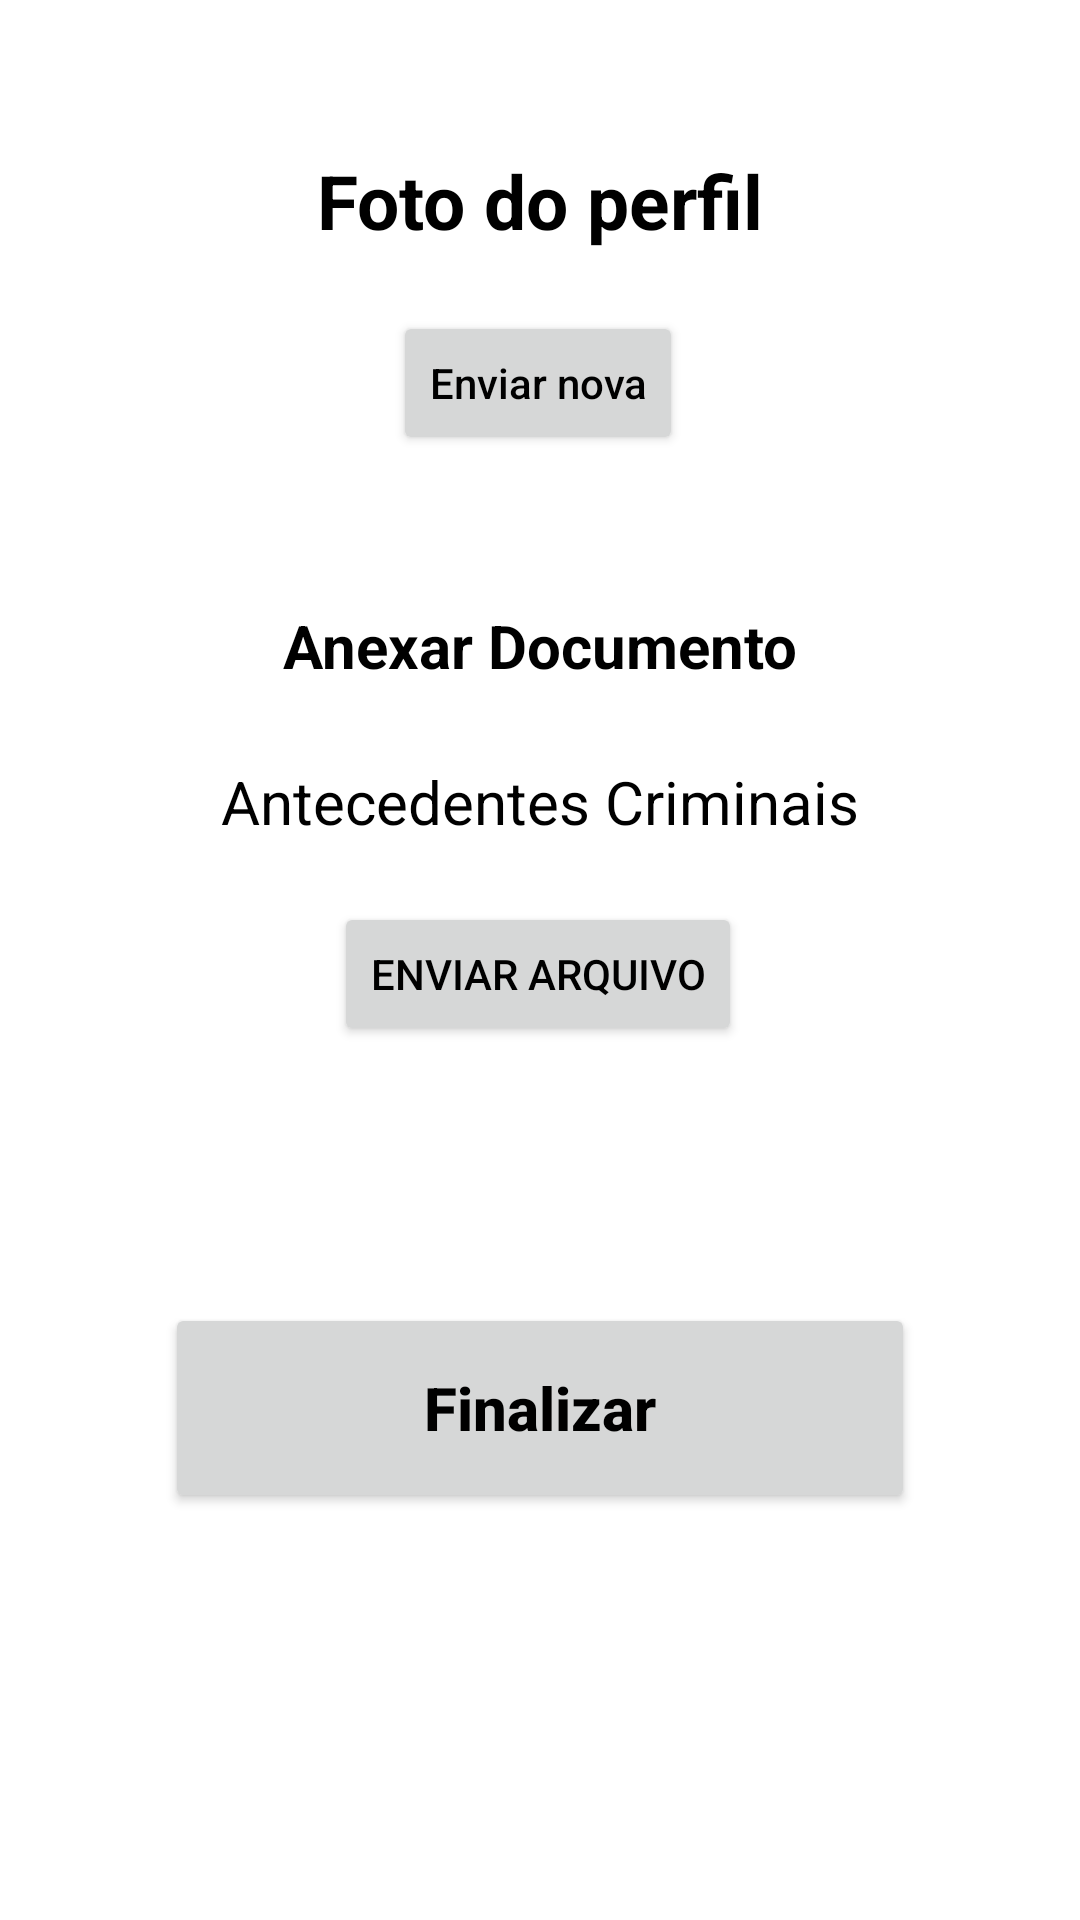

Layout XML and referenced resources for this Android screen:
<!-- AndroidManifest.xml: application theme Theme.CodeClubApp -->
<!-- res/layout/activity_cadastro2.xml -->
<?xml version="1.0" encoding="utf-8"?>
<androidx.constraintlayout.widget.ConstraintLayout xmlns:android="http://schemas.android.com/apk/res/android"
    xmlns:app="http://schemas.android.com/apk/res-auto"
    xmlns:tools="http://schemas.android.com/tools"
    android:layout_width="match_parent"
    android:layout_height="match_parent"
    tools:context=".SingUp02">

    <TextView
        android:id="@+id/textFotoPerfil"
        android:layout_width="wrap_content"
        android:layout_height="wrap_content"
        android:textColor="@color/black"
        android:textSize="25sp"
        android:textStyle="bold"
        android:layout_marginTop="50dp"
        android:text="@string/textFotoPerfil"
        app:layout_constraintEnd_toEndOf="parent"
        app:layout_constraintStart_toStartOf="parent"
        app:layout_constraintTop_toTopOf="parent" />

    <ImageView
        android:id="@+id/imgProfile"
        android:layout_width="wrap_content"
        android:layout_height="wrap_content"
        android:layout_marginTop="20dp"
        android:scaleType="centerCrop"
        android:src="@drawable/ic_launcher_background"
        android:contentDescription="@string/descricaoImagem"
        app:layout_constraintEnd_toEndOf="parent"
        app:layout_constraintStart_toStartOf="parent"
        app:layout_constraintTop_toBottomOf="@+id/textFotoPerfil"
        tools:srcCompat="@tools:sample/avatars" />

    <Button
        android:id="@+id/btnSelectImage"
        android:layout_width="wrap_content"
        android:layout_height="wrap_content"
        android:text="@string/botaoNovaFoto"
        android:textAllCaps="false"
        android:textColor="@color/black"
        app:layout_constraintEnd_toEndOf="parent"
        app:layout_constraintHorizontal_bias="0.498"
        app:layout_constraintStart_toStartOf="parent"
        app:layout_constraintTop_toBottomOf="@+id/imgProfile" />

    <TextView
        android:id="@+id/textAnexarDocs"
        android:layout_width="wrap_content"
        android:layout_height="wrap_content"
        android:layout_marginTop="50dp"
        android:text="@string/textAnexarDocumento"
        android:textColor="@color/black"
        android:textSize="20sp"
        android:textStyle="bold"
        app:layout_constraintEnd_toEndOf="parent"
        app:layout_constraintStart_toStartOf="parent"
        app:layout_constraintTop_toBottomOf="@+id/btnSelectImage" />

    <TextView
        android:id="@+id/textAntecedentes"
        android:layout_width="wrap_content"
        android:layout_height="wrap_content"
        android:layout_marginTop="25dp"
        android:text="@string/textAntecedentesCriminais"
        android:textColor="@color/black"
        android:textSize="20sp"
        app:layout_constraintEnd_toEndOf="parent"
        app:layout_constraintStart_toStartOf="parent"
        app:layout_constraintTop_toBottomOf="@+id/textAnexarDocs" />

    <Button
        android:id="@+id/buttonEnviarArquivo"
        android:layout_width="wrap_content"
        android:layout_height="wrap_content"
        android:layout_marginTop="20dp"
        android:text="@string/botaoEnviarArquivo"
        android:textColor="@color/black"
        app:layout_constraintBottom_toBottomOf="parent"
        app:layout_constraintEnd_toEndOf="parent"
        app:layout_constraintHorizontal_bias="0.497"
        app:layout_constraintStart_toStartOf="parent"
        app:layout_constraintTop_toBottomOf="@+id/textAntecedentes"
        app:layout_constraintVertical_bias="0.0" />

    <Button
        android:id="@+id/button2"
        android:layout_width="250dp"
        android:layout_height="70dp"
        android:layout_marginBottom="50dp"
        android:text="@string/botaoFinalizar"
        android:textSize="20sp"
        android:textStyle="bold"
        android:textColor="@color/black"
        android:textAllCaps="false"
        app:layout_constraintBottom_toBottomOf="parent"
        app:layout_constraintEnd_toEndOf="parent"
        app:layout_constraintStart_toStartOf="parent"
        app:layout_constraintTop_toBottomOf="@+id/buttonEnviarArquivo" />

</androidx.constraintlayout.widget.ConstraintLayout>
<!-- resources referenced by this layout -->
<resources>
  <color name="black">#FF000000</color>
  <string name="botaoEnviarArquivo">Enviar Arquivo</string>
  <string name="botaoFinalizar">Finalizar</string>
  <string name="botaoNovaFoto">Enviar nova</string>
  <string name="descricaoImagem">Foto de perfil</string>
  <string name="textAnexarDocumento">Anexar Documento</string>7
  <string name="textAntecedentesCriminais">Antecedentes Criminais</string>
  <string name="textFotoPerfil">Foto do perfil</string>
  <style name="Theme.CodeClubApp" parent="Theme.MaterialComponents.DayNight.DarkActionBar">
          
          <item name="colorPrimary">@color/botao</item>
          <item name="colorPrimaryVariant">@color/purple_700</item>
          <item name="colorOnPrimary">@color/white</item>
          
          <item name="colorSecondary">@color/teal_200</item>
          <item name="colorSecondaryVariant">@color/teal_700</item>
          <item name="colorOnSecondary">@color/black</item>
          
          <item name="android:statusBarColor">?attr/colorPrimaryVariant</item>
          
      </style>
  <color name="botao">#B3B3B3</color>
  <color name="purple_700">#FF3700B3</color>
  <color name="white">#FFFFFFFF</color>
  <color name="teal_200">#FF03DAC5</color>
  <color name="teal_700">#FF018786</color>
</resources>
